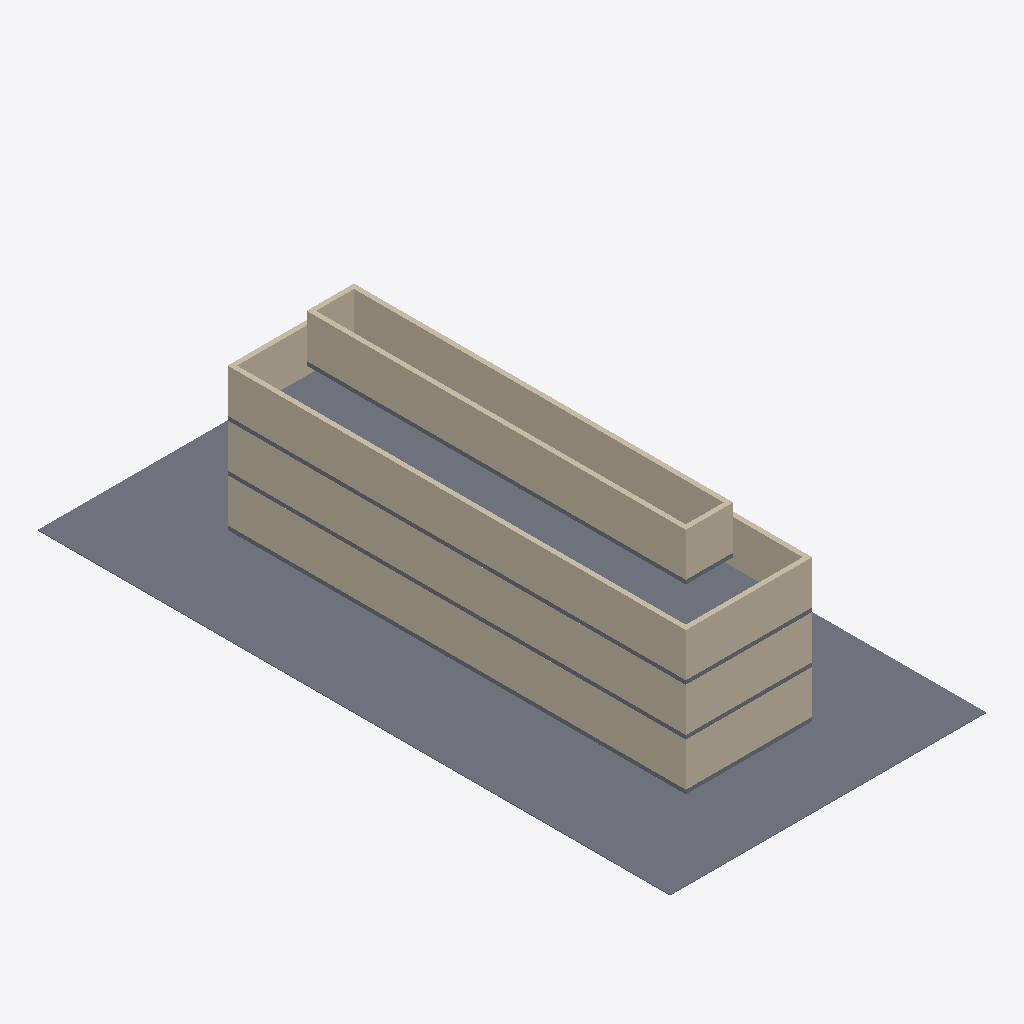
Isometric view of an IFC building model (IFC-SPF (STEP), schema IFC4, length unit millimetre), seen from the south-west, elements coloured by IFC class: 15 walls (beige), 5 slabs (grey).
Extent 20.0 m × 40.0 m × 12.1 m (x, y, z). Storeys (4): EG at 0.00 m; 1. OG at 3.00 m; 2. OG at 6.00 m; 1. DG at 9.00 m. Elements (21): 16 IfcWall, 5 IfcSlab.

HEADER;
FILE_DESCRIPTION(('ViewDefinition[DesignTransferView]'),'2;1');
FILE_NAME('/dev/null','2026-11-19T04:15:34+00:00',(''),(''),'IfcOpenShell 0.9.0.post1','IfcOpenShell 0.9.0.post1','Nobody');
FILE_SCHEMA(('IFC4'));
ENDSEC;
DATA;
#1=IFCPROJECT('3_nfbuOk9AdfA6VPJ51ftv',$,'Bebauungsstudie',$,$,$,$,(#10),#5);
#12=IFCSITE('0KwN3OFRn1qQCaEMB3mCOI',$,'Bauplatz',$,$,$,$,$,$,$,$,$,$,$);
#14=IFCBUILDING('13PYGtevP7iwwZ0ycC6Zo$',$,'Baukörper',$,$,$,$,$,$,$,$,$);
#35=IFCBUILDINGSTOREY('1Bi6rqn_bFWvpdcP0PVgco',$,'EG',$,$,#41,$,$,$,0.0);
#158=IFCBUILDINGSTOREY('3aOt5l3ETEVwR8_$1lqPi7',$,'1. OG',$,$,#163,$,$,$,3.0);
#280=IFCBUILDINGSTOREY('2B4VX0HynCNxfq2NrJ8_G5',$,'2. OG',$,$,#285,$,$,$,6.0);
#402=IFCBUILDINGSTOREY('0g5MS3TU52HQKBY7laN8B3',$,'1. DG',$,$,#407,$,$,$,9.0);
#16=IFCSLAB('3nn0lftaPD2OYRLkxEg8Oe',$,'Bauplatz',$,$,#34,#23,$,.BASESLAB.);
#350=IFCWALL('2V4drEndDBkh9M9CquHexP',$,'Außenwand 2. OG',$,$,#386,#361,$,$);
#106=IFCWALL('1aMhr8bXn7r96MiGqwQOjE',$,'Außenwand EG',$,$,#142,#117,$,$);
#228=IFCWALL('0f$DusO492QeFNlHfJObCD',$,'Außenwand 1. OG',$,$,#269,#239,$,$);
#472=IFCWALL('3pidhyS_j3dBYXdGV4LdtE',$,'Außenwand 1. DG',$,$,#503,#483,$,$);
#286=IFCSLAB('0_J0XL4wnFMwd5aHau3zN0',$,'Decke 2. OG',$,$,#381,#293,$,.FLOOR.);
#438=IFCWALL('0kcS0wusH78hRvs5oZmaSe',$,'Außenwand 1. DG',$,$,#518,#449,$,$);
#299=IFCWALL('300mL$Opr0GhRz65rrPtXC',$,'Außenwand 2. OG',$,$,#391,#310,$,$);
#177=IFCWALL('2xiubUXR9Eweih0lG2RcR7',$,'Außenwand 1. OG',$,$,#274,#188,$,$);
#55=IFCWALL('0r4V5l0ejEUvqdIxAS5WH9',$,'Außenwand EG',$,$,#152,#66,$,$);
#333=IFCWALL('0VVMMhfkLCkBuPh7oJ4Bbj',$,'Außenwand 2. OG',$,$,#396,#344,$,$);
#316=IFCWALL('2ZGRJXHqT3yeSD$jH7v0Zl',$,'Außenwand 2. OG',$,$,#401,#327,$,$);
#42=IFCSLAB('1xgqeHWyb76uesR3P6rInF',$,'Decke EG',$,$,#147,#49,$,.FLOOR.);
#164=IFCSLAB('14WzdpsIL7KRy68nuTz2MD',$,'Decke 1. OG',$,$,#264,#171,$,.FLOOR.);
#421=IFCWALL('26HZUYvJXDOv8yMjhMUUkH',$,'Außenwand 1. DG',$,$,#508,#432,$,$);
#408=IFCSLAB('10DhkHIvv0JuGOq4ObuNJl',$,'Decke 1. DG',$,$,#523,#415,$,.FLOOR.);
#455=IFCWALL('0yfUEg8Rv9DurwYK7Gdq5u',$,'Außenwand 1. DG',$,$,#513,#466,$,$);
#211=IFCWALL('3oJukvHqz6KQNDPY5WA8ZD',$,'Außenwand 1. OG',$,$,#279,#222,$,$);
#89=IFCWALL('2hFRywijn0CBN3PtAiGO$m',$,'Außenwand EG',$,$,#157,#100,$,$);
#72=IFCWALL('1dfqODveD5xu$fak1zdVjo',$,'Außenwand EG',$,$,#137,#83,$,$);
ENDSEC;
